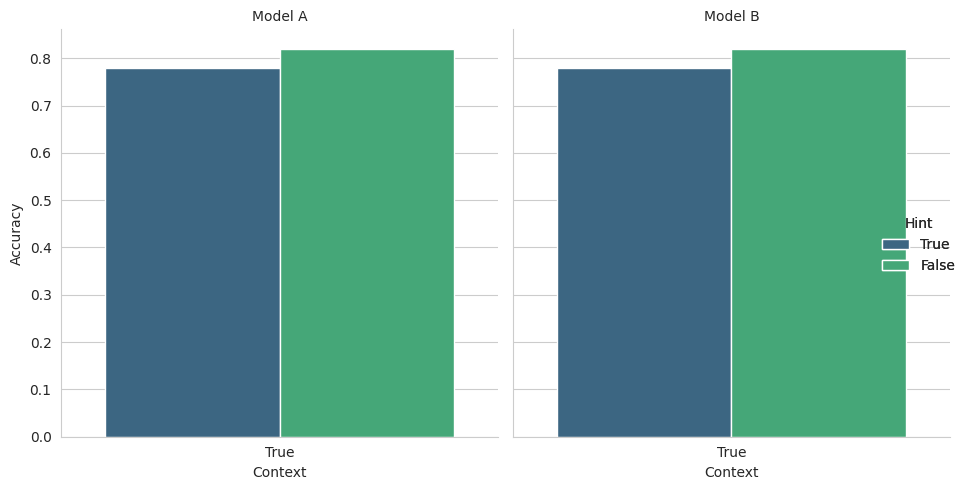

Python code for this plot:
# %%
import matplotlib.pyplot as plt
import numpy as np
import pandas as pd
import seaborn as sns


# %% VISUALIZATION 1: Grouped Bar Chart
# Convert boolean inputs to string labels for visualization
def get_label(value: bool, prefix: str) -> str:
    return f"{'True' if value else 'False'}"


# Assuming input_data is your JSON object with format:
# [{"model": str, "hint": bool, "context": bool, "accuracy": float}, ...]
def create_visualization(input_data: list[dict[str, bool | float]]):
    # Convert the data to DataFrame
    df = pd.DataFrame(input_data)

    # Convert boolean values to readable labels
    df["Hint"] = df["hint"].apply(lambda x: get_label(x, "Hint"))
    df["Context"] = df["context"].apply(lambda x: get_label(x, "Context"))
    df["Model"] = df["model"]

    # Create the visualization
    plt.figure(figsize=(12, 6))
    sns.set_style("whitegrid")

    ax = sns.catplot(
        data=df, kind="bar", x="Context", y="accuracy", hue="Hint", col="Model", palette="viridis", height=5, aspect=0.8
    )

    ax.set_titles("{col_name}")
    ax.set_axis_labels("Context", "Accuracy")
    ax.add_legend(title="Hint")
    plt.tight_layout()
    plt.savefig("grouped_bar_chart.png", dpi=300)

    return ax


# Example usage:
input_data = [
    {"model": "Model A", "hint": True, "context": True, "accuracy": 0.78},
    {"model": "Model A", "hint": False, "context": True, "accuracy": 0.82},
    {"model": "Model B", "hint": True, "context": True, "accuracy": 0.78},
    {"model": "Model B", "hint": False, "context": True, "accuracy": 0.82},
]
create_visualization(input_data)

# %%
